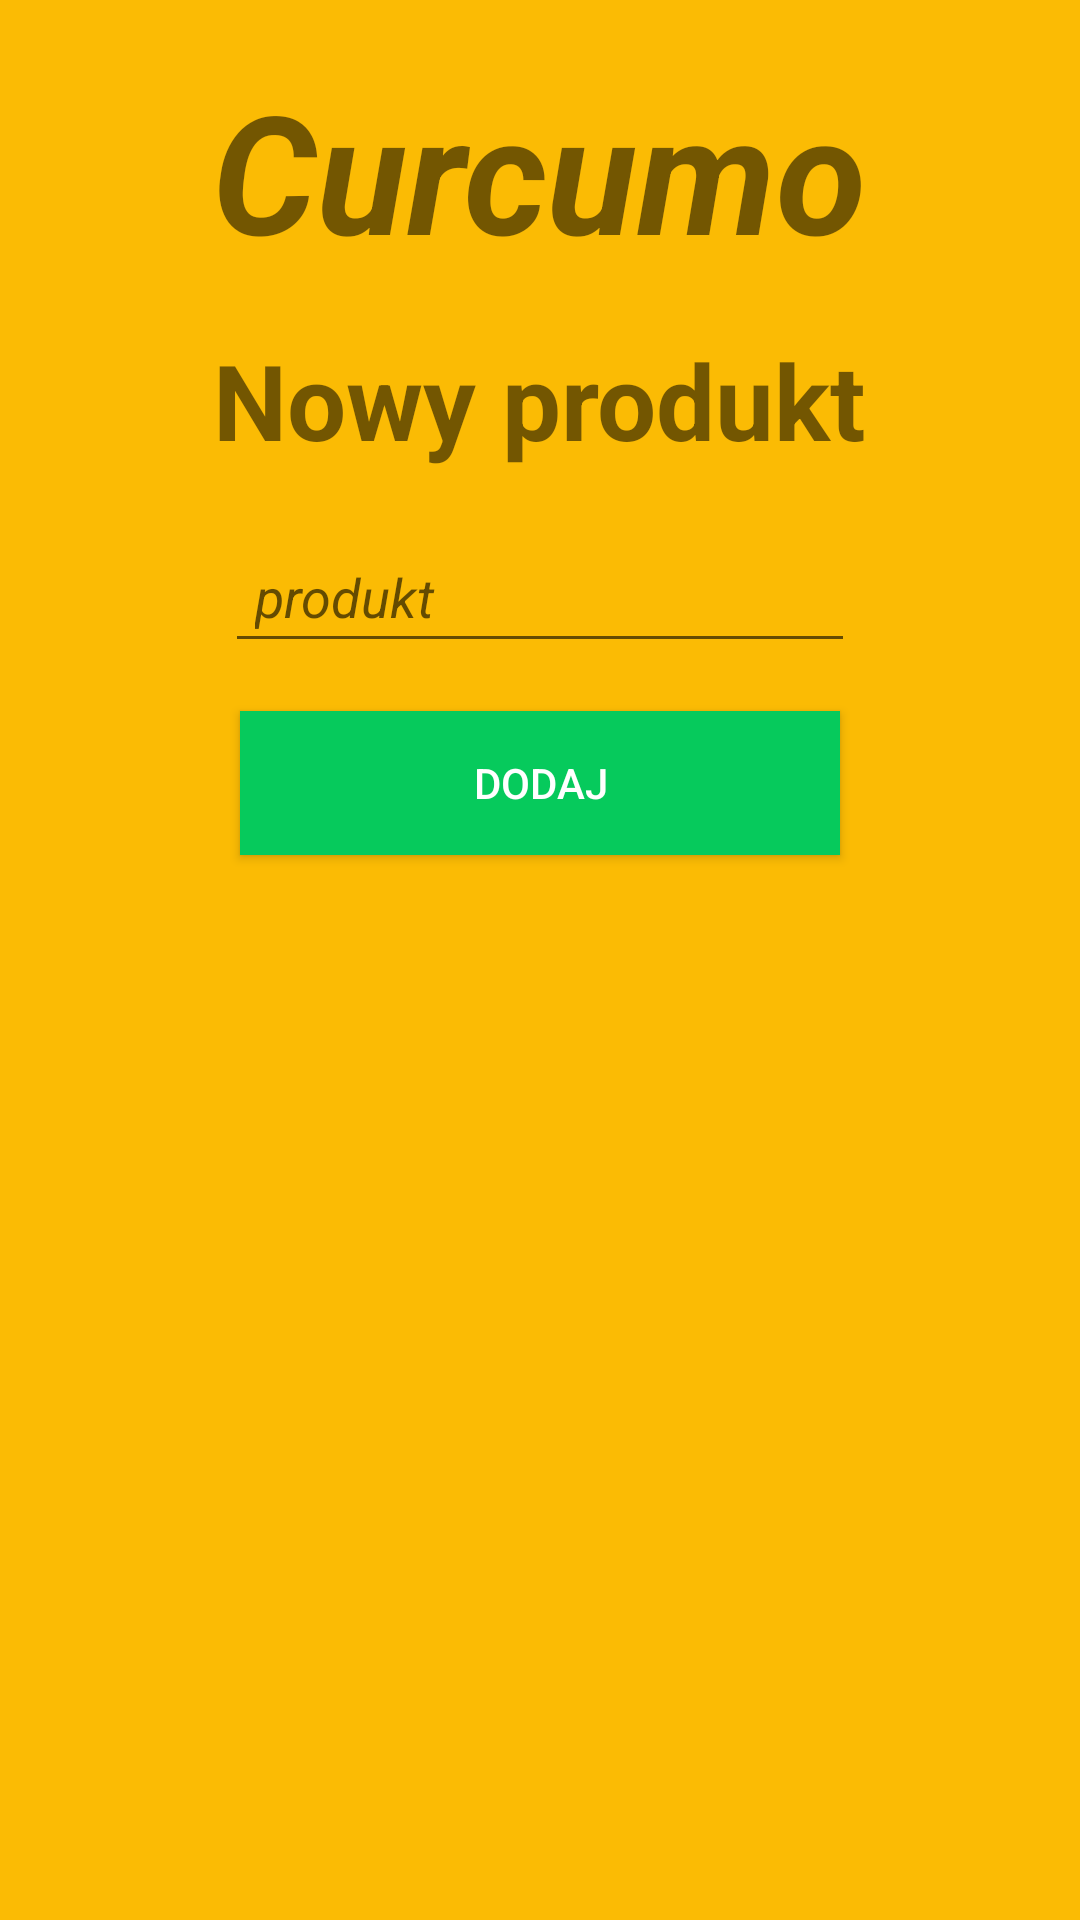

The Android layout XML behind this screen, and the referenced resources:
<!-- AndroidManifest.xml: application theme Theme.Curcumo -->
<!-- res/layout/product_addition_fragment.xml -->
<?xml version="1.0" encoding="utf-8"?>

<RelativeLayout xmlns:android="http://schemas.android.com/apk/res/android"
    xmlns:app="http://schemas.android.com/apk/res-auto"
    xmlns:tools="http://schemas.android.com/tools"
    android:layout_width="match_parent"
    android:layout_height="match_parent"
    android:background="@color/screen1">

    <TextView
        android:id="@+id/brandTextView"
        android:layout_width="wrap_content"
        android:layout_height="wrap_content"
        android:layout_centerHorizontal="true"
        android:layout_marginTop="10dp"
        android:padding="10dp"
        android:text="@string/app_name"
        android:textSize="55sp"
        android:textStyle="bold|italic" />

    <TextView
        android:id="@+id/newProductTextView"
        android:layout_width="wrap_content"
        android:layout_height="wrap_content"
        android:layout_centerHorizontal="true"
        android:layout_marginTop="100dp"
        android:padding="10dp"
        android:text="@string/new_product"
        android:textSize="35sp"
        android:textStyle="bold" />

    <EditText
        android:id="@+id/editTextProductName"
        android:layout_width="wrap_content"
        android:layout_height="wrap_content"
        android:layout_below="@id/newProductTextView"
        android:layout_centerHorizontal="true"
        android:layout_marginTop="10dp"
        android:autofillHints=""
        android:ems="10"
        android:hint="@string/product_name"
        android:inputType="text"
        android:padding="10dp"
        android:textStyle="italic" />

    <Button
        android:id="@+id/buttonAdd"
        android:layout_width="wrap_content"
        android:layout_height="wrap_content"
        android:layout_below="@+id/editTextProductName"
        android:layout_centerHorizontal="true"
        android:layout_marginTop="16dp"
        android:width="200dp"
        android:background="@color/button"
        android:text="@string/add"
        android:textColor="@color/white" />

</RelativeLayout>
<!-- resources referenced by this layout -->
<resources>
  <color name="button">#06CA5C</color>
  <color name="screen1">#FBBB04</color>
  <color name="white">#FFFFFFFF</color>
  <string name="add">Dodaj</string>
  <string name="app_name">Curcumo</string>
  <string name="new_product">Nowy produkt</string>
  <string name="product_name">produkt</string>
  <style name="Theme.Curcumo" parent="Theme.AppCompat.Light.NoActionBar" />
</resources>
